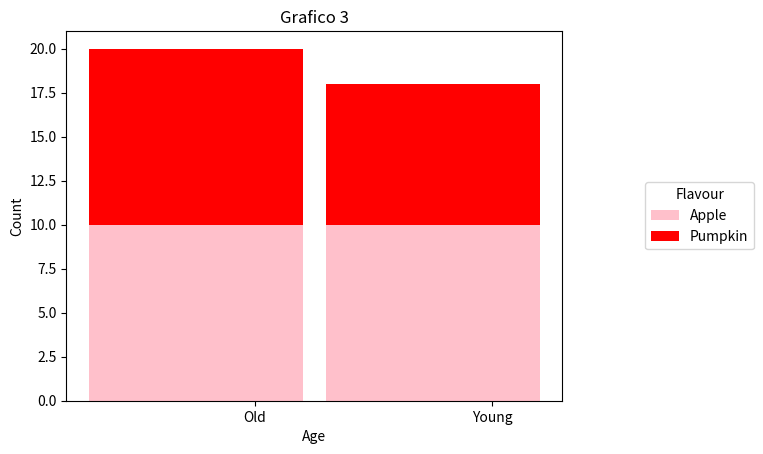

Write the Python code that produced this figure.
import pandas as pd
import numpy as np
import matplotlib.pyplot as plt


# GRÁFICO 1
df_data = {'idades': ['Old', 'Young'],
           'pumpkin': [10, 5],
           'apple': [10, 5]}

x = df_data['pumpkin']
y = df_data['apple']


bar_1 = x
bar_2 = y


x_pos = np.arange(len(bar_1))

first_bar = plt.bar(x_pos, bar_1, 0.90, color='pink')
second_bar = plt.bar(x_pos, bar_2, 0.90, color='red', bottom=bar_1)

plt.xticks(x_pos+0.25, df_data['idades'])
plt.title('Grafico 1')
plt.ylabel('Count')
plt.xlabel('Age')
plt.legend((first_bar[0], second_bar[0]), ('Apple', 'Pumpkin'), title = "Flavour", bbox_to_anchor=(1.4, 0.5), loc='center right', ncol=1)
plt.show()


# GRÁFICO 2

df_data = {'idades': ['Old', 'Young'],
           'pumpkin': [7, 11],
           'apple': [11, 7]}

x = df_data['pumpkin']
y = df_data['apple']


bar_1 = x
bar_2 = y


x_pos = np.arange(len(bar_1))

first_bar = plt.bar(x_pos, bar_1, 0.90, color='pink')
second_bar = plt.bar(x_pos, bar_2, 0.90, color='red', bottom=bar_1)

plt.xticks(x_pos+0.25, df_data['idades'])
plt.title('Grafico 2')
plt.ylabel('Count')
plt.xlabel('Age')
plt.legend((first_bar[0], second_bar[0]), ('Apple', 'Pumpkin'), title = "Flavour", bbox_to_anchor=(1.4, 0.5), loc='center right', ncol=1)
plt.show()


#  GRÁFICO 3
df_data = {'idades': ['Old', 'Young'],
           'pumpkin': [10, 10],
           'apple': [8, 2]}

x = df_data['pumpkin']
y = df_data['apple']


bar_1 = x
bar_2 = y


x_pos = np.arange(len(bar_1))

first_bar = plt.bar(x_pos, bar_1, 0.90, color='pink')
second_bar = plt.bar(x_pos, bar_2, 0.90, color='red', bottom=bar_1)

plt.xticks(x_pos+0.25, df_data['idades'])
plt.title('Grafico 3')
plt.ylabel('Count')
plt.xlabel('Age')
plt.legend((first_bar[0], second_bar[0]), ('Apple', 'Pumpkin'), title = "Flavour", bbox_to_anchor=(1.4, 0.5), loc='center right', ncol=1)
plt.show()